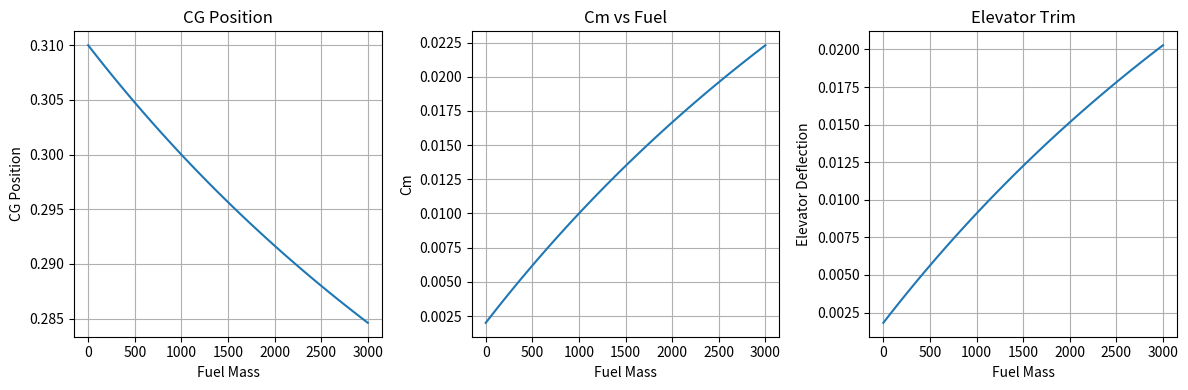

Source code (Python):
import numpy as np
import matplotlib.pyplot as plt

# 1) Compute CG During Fuel Burn
mass_structure = 8000
mass_payload = 2000
fuel = np.linspace(3000, 0, 50)

position_structure = 0.30
position_payload = 0.35
position_fuel = 0.20

cg = []
for mass_fuel in fuel:
    total_mass = mass_structure + mass_payload + mass_fuel
    xcg = (
        mass_structure * position_structure +
        mass_payload * position_payload +
        mass_fuel * position_fuel
    ) / total_mass
    cg.append(xcg)

# 2) Update Stability
Cm0 = 0.05
Cma = -0.8
Cm = []
for xcg in cg:
    cm_value = Cm0 + Cma * (xcg - 0.25)
    Cm.append(cm_value)

# 3) Detect Stability Limit
for i in range(len(Cm)):
    if Cm[i] == 0:
        print("Neutral Stability at CG =", cg[i])
    elif Cm[i] < 0:
        print("Stable at CG =", cg[i])
    else:
        print("Unstable at CG =", cg[i])

# 4) Determine CG Range
nose_limit = min(cg)
tail_limit = max(cg)
print("CG Limit = [", nose_limit, "to", tail_limit, "]")

# 5) Elevator Trim Compensation
Cmde = -1.1
delta_e = []
for i in range(len(cg)):
    de = -(Cm0 + Cma * (cg[i] - 0.25)) / Cmde
    delta_e.append(de)

# 6) Visualization
plt.figure(figsize=(12, 4))

# Graph 1: CG Position
plt.subplot(1, 3, 1)
plt.plot(fuel, cg)
plt.xlabel("Fuel Mass")
plt.ylabel("CG Position")
plt.title("CG Position")
plt.grid(True)

# Graph 2: Stability Coefficient (Cm)
plt.subplot(1, 3, 2)
plt.plot(fuel, Cm)
plt.xlabel("Fuel Mass")
plt.ylabel("Cm")
plt.title("Cm vs Fuel")
plt.grid(True)

# Graph 3: Elevator Deflection
plt.subplot(1, 3, 3)
plt.plot(fuel, delta_e)
plt.xlabel("Fuel Mass")
plt.ylabel("Elevator Deflection")
plt.title("Elevator Trim")
plt.grid(True)

plt.tight_layout()
plt.show()
